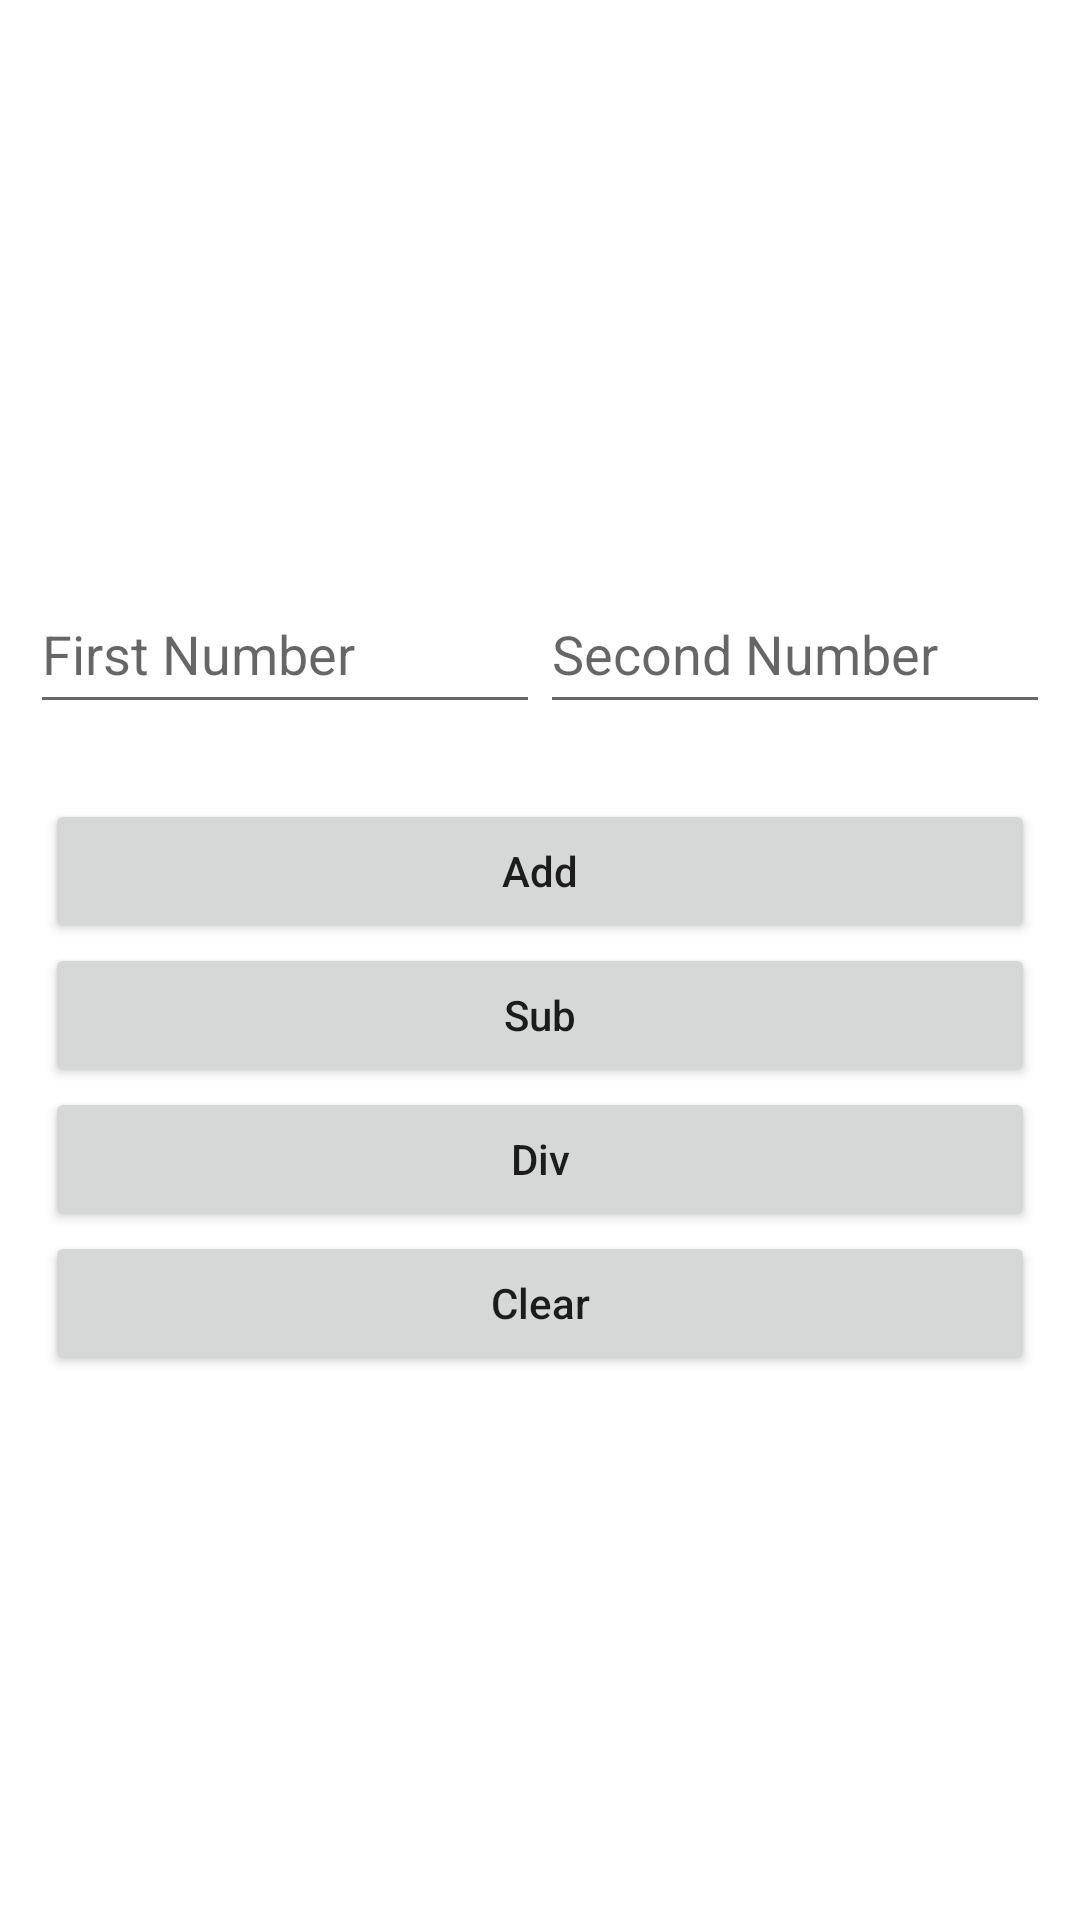

This screen was rendered from an Android layout file. Write that file and the resources it references.
<!-- AndroidManifest.xml: application theme Theme.SumApp -->
<!-- res/layout/activity_input_screen.xml -->
<?xml version="1.0" encoding="utf-8"?>
<RelativeLayout
    xmlns:android="http://schemas.android.com/apk/res/android"
    xmlns:app="http://schemas.android.com/apk/res-auto"
    xmlns:tools="http://schemas.android.com/tools"
    android:layout_width="match_parent"
    android:layout_height="match_parent"
    tools:context=".ui.Input.InputScreen">

    <LinearLayout
        android:layout_width="match_parent"
        android:layout_height="wrap_content"
        android:orientation="vertical"
        android:layout_centerInParent="true"
        >
        <LinearLayout
            android:layout_width="match_parent"
            android:layout_height="wrap_content"
            android:orientation="horizontal"
            android:padding="10dp"
            android:weightSum="2"
            android:layout_marginBottom="15dp"
            >
            <EditText
                android:id="@+id/ed_fNum"
                android:layout_width="0dp"
                android:layout_height="50dp"
                android:hint="@string/num1"
                android:layout_weight="1"
                android:inputType="number"
                />

            <EditText
                android:id="@+id/ed_sNum"
                android:layout_weight="1"
                android:layout_width="0dp"
                android:layout_height="50dp"
                android:hint="@string/num2"
                android:inputType="number"
                />
        </LinearLayout>
        <Button
            android:id="@+id/btn_result"
            android:layout_width="match_parent"
            android:layout_height="wrap_content"
            android:text="@string/btn_result"
            android:layout_marginStart="15dp"
            android:layout_marginEnd="15dp"
            android:textAllCaps="false"
            android:visibility="gone"
            />
        <Button
            android:id="@+id/btn_add"
            android:layout_width="match_parent"
            android:layout_height="wrap_content"
            android:text="@string/add"
            android:layout_marginStart="15dp"
            android:layout_marginEnd="15dp"
            android:textAllCaps="false"
            android:visibility="visible"
            />
        <TextView
            android:layout_width="wrap_content"
            android:layout_height="wrap_content"
            android:layout_gravity="center"
            android:text=""
            android:id="@+id/txt_addResult"
            android:textSize="25sp"
            android:textColor="@color/black"
            android:visibility="gone"
            />
        <Button
            android:id="@+id/btn_sub"
            android:layout_width="match_parent"
            android:layout_height="wrap_content"
            android:text="@string/sub"
            android:layout_marginStart="15dp"
            android:layout_marginEnd="15dp"
            android:textAllCaps="false"
            android:visibility="visible"
            />
        <Button
            android:id="@+id/btn_div"
            android:layout_width="match_parent"
            android:layout_height="wrap_content"
            android:text="@string/div"
            android:layout_marginStart="15dp"
            android:layout_marginEnd="15dp"
            android:textAllCaps="false"
            android:visibility="visible"
            />
        <Button
            android:id="@+id/btn_clear"
            android:layout_width="match_parent"
            android:layout_height="wrap_content"
            android:layout_marginEnd="15dp"
            android:layout_marginStart="15dp"
            android:textAllCaps="false"
            android:text="@string/btn_clear"
            />
    </LinearLayout>

</RelativeLayout>
<!-- resources referenced by this layout -->
<resources>
  <string name="add">Add</string>
  <string name="btn_clear">Clear</string>
  <string name="btn_result">Result</string>
  <string name="div">Div</string>
  
  
      //strings of output screen
  <string name="num1">First Number</string>
  <string name="num2">Second Number</string>
  <string name="sub">Sub</string>
  <style name="Theme.SumApp" parent="Theme.MaterialComponents.DayNight.NoActionBar">
          
          <item name="colorPrimary">@color/purple_500</item>
          <item name="colorPrimaryVariant">@color/purple_700</item>
          <item name="colorOnPrimary">@color/white</item>
          
          <item name="colorSecondary">@color/teal_200</item>
          <item name="colorSecondaryVariant">@color/teal_700</item>
          <item name="colorOnSecondary">@color/black</item>
          
          <item name="android:statusBarColor" tools:targetApi="l">?attr/colorPrimaryVariant</item>
          
      </style>
  <!-- not gathered from this repository: default colours our renderer supplied (Android Studio template values) -->
  <color name="purple_500">#FF6200EE</color>
  <color name="purple_700">#FF3700B3</color>
  <color name="teal_200">#FF03DAC5</color>
  <color name="teal_700">#FF018786</color>
  <color name="black">#FF000000</color>
  <color name="white">#FFFFFFFF</color>
</resources>
